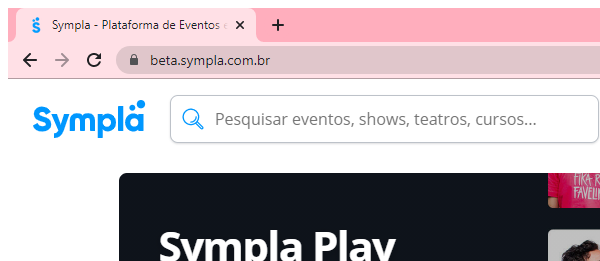
Workflow: OpenSympla

Step 1: Attach Browser 'chrome.exe Sympla' in window 'Sympla - Plataforma de Eventos e Cursos, Ingressos Online, Gestão e Venda de Inscrições' (chrome.exe)

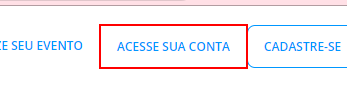
Step 2: find the button 'btn-login'
